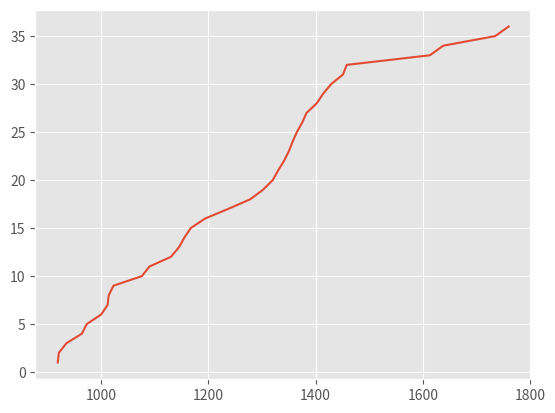

Source code (Python):
import matplotlib.pyplot as plt
plt.style.use('ggplot')

contributions = [919, 921, 935, 964, 973, 1000, 1012, 1014, 1023, 1076,
		  1090, 1130, 1145, 1155, 1167, 1194, 1237, 1278, 1302, 
		  1320, 1330, 1341, 1350, 1357, 1365, 1375, 1383, 1402, 1414, 1429, 1451,
		  1458, 1613, 1638, 1735, 1760] 

indexes = [1, 2, 3, 4, 5, 6, 7, 8, 9, 10, 11, 12, 13, 14, 15, 16,
          17, 18, 19, 20, 21, 22, 23, 24, 25, 26, 27, 28, 29, 30,
          31, 32, 33, 34, 35, 36]

plt.plot(contributions, indexes)

plt.show()
